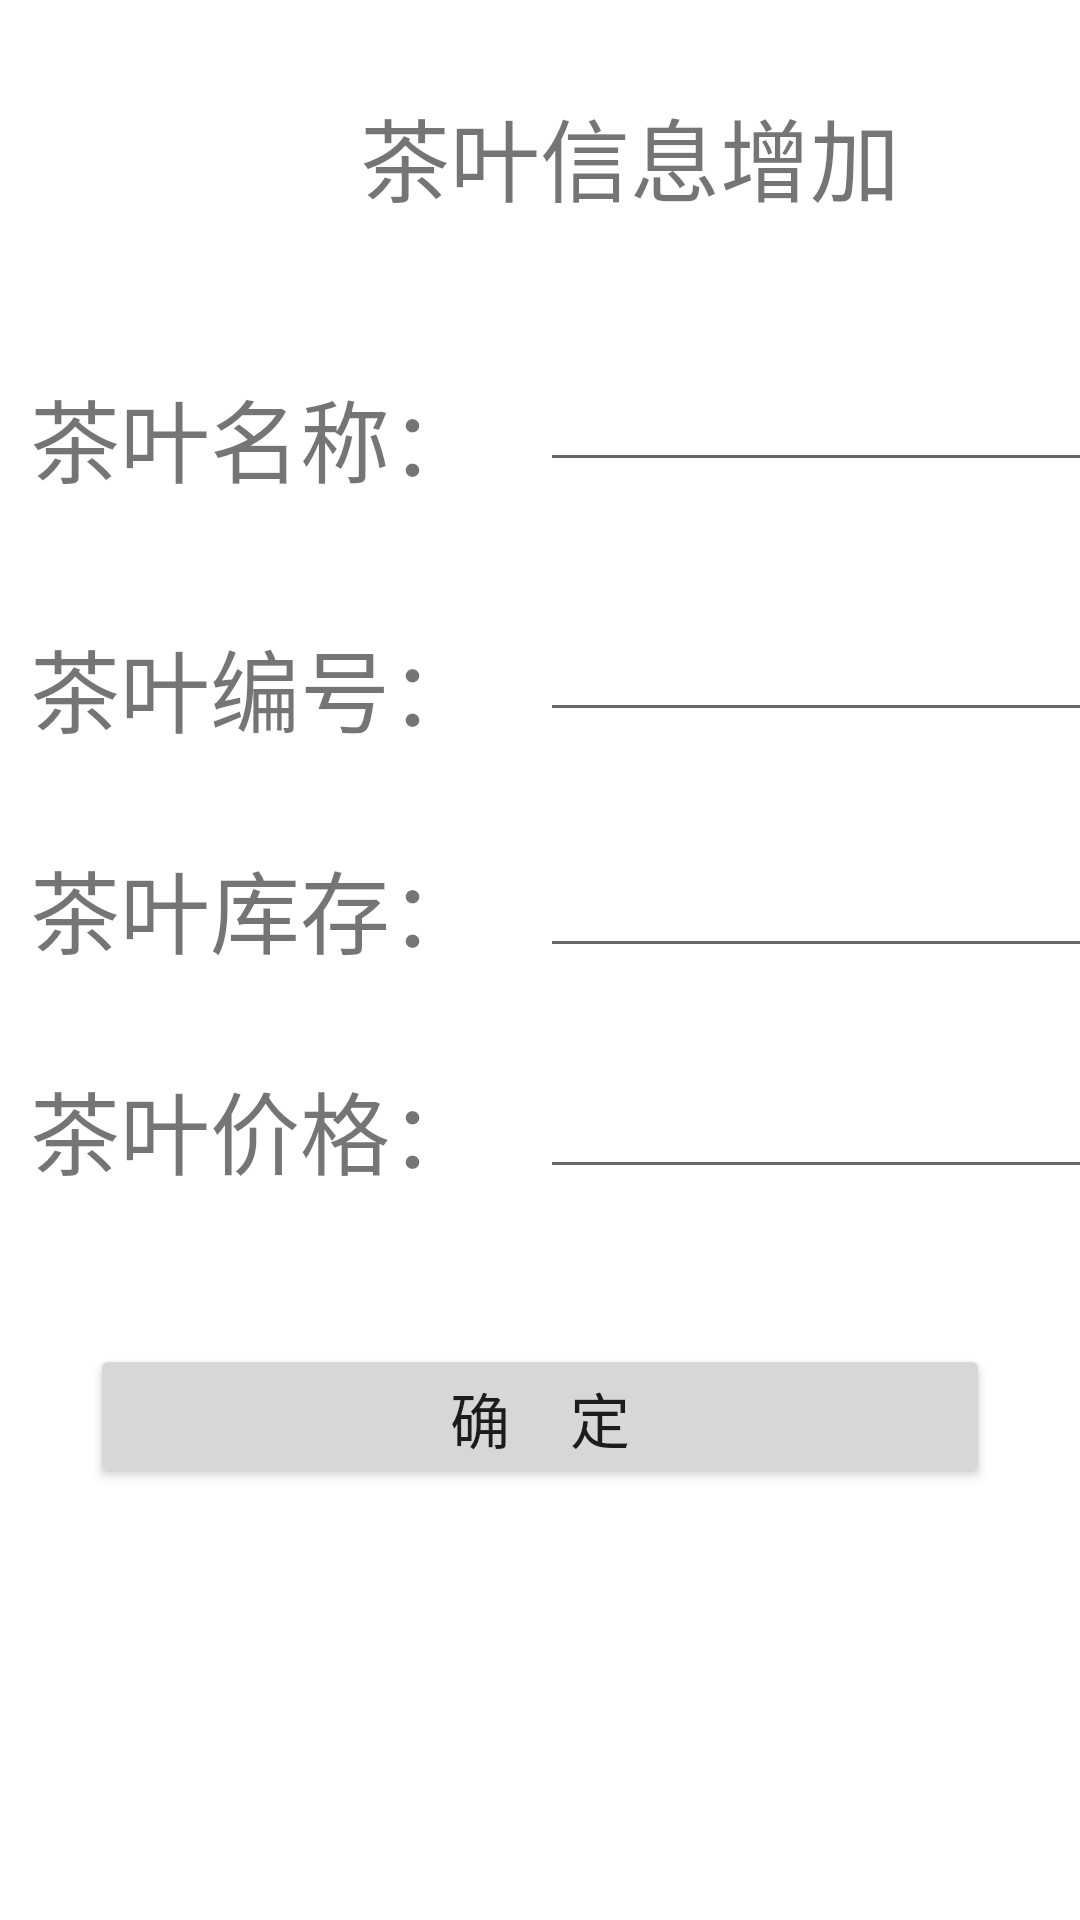

The Android layout XML behind this screen, and the referenced resources:
<!-- AndroidManifest.xml: application theme AppTheme -->
<!-- res/layout/add_tea_info.xml -->
<?xml version="1.0" encoding="utf-8"?>
<RelativeLayout xmlns:android="http://schemas.android.com/apk/res/android"
    xmlns:app="http://schemas.android.com/apk/res-auto"
    xmlns:tools="http://schemas.android.com/tools"
    android:layout_width="match_parent"
    android:layout_height="match_parent"
    android:background="@drawable/manager"
    tools:context=".Activitiy.add_staff_info">

    <TableLayout
        android:layout_width="match_parent"
        android:layout_height="match_parent">

        <TableRow
            android:layout_width="match_parent"
            android:layout_height="match_parent"
            android:layout_marginTop="30dp"
            android:layout_marginLeft="120dp">

            <TextView
                android:id="@+id/editText3"
                android:layout_width="wrap_content"
                android:layout_height="wrap_content"
                android:text="茶叶信息增加"
                android:textSize="30dp" />

        </TableRow>

        <TableRow
            android:layout_width="match_parent"
            android:layout_height="match_parent"
            android:layout_marginTop="30dp"
            android:layout_marginLeft="0dp">

            <TextView
                android:id="@+id/textview1"
                android:layout_width="wrap_content"
                android:layout_height="wrap_content"
                android:layout_column="0"
                android:layout_marginLeft="10dp"
                android:layout_marginTop="20dp"
                android:text="茶叶名称："
                android:textSize="30dp" />

            <EditText
                android:id="@+id/editTeaname"
                android:layout_width="wrap_content"
                android:layout_height="wrap_content"
                android:layout_column="2"
                android:layout_marginTop="10dp"
                tools:ignore="DuplicateIds" />

        </TableRow>

        <TableRow
            android:layout_width="match_parent"
            android:layout_height="match_parent"
            android:layout_marginTop="20dp"
            android:layout_marginLeft="0dp">

            <TextView
                android:id="@+id/textView"
                android:layout_width="wrap_content"
                android:layout_height="wrap_content"
                android:layout_column="0"
                android:layout_marginLeft="10dp"
                android:layout_marginTop="20dp"
                android:inputType="number"
                android:text="茶叶编号："
                android:textSize="30dp" />

            <EditText
                android:id="@+id/editTeanum"
                android:layout_width="wrap_content"
                android:layout_height="wrap_content"
                android:layout_column="2"
                android:layout_marginTop="10dp" />

        </TableRow>



        <TableRow
            android:layout_width="match_parent"
            android:layout_height="match_parent"
            android:layout_marginTop="20dp"
            android:layout_marginLeft="0dp">


            <TextView
                android:id="@+id/textView3"
                android:layout_width="wrap_content"
                android:layout_height="wrap_content"
                android:layout_marginLeft="10dp"
                android:layout_marginTop="10dp"
                android:text="茶叶库存："
                android:textSize="30dp" />

            <EditText
                android:id="@+id/editTeatock"
                android:layout_width="wrap_content"
                android:layout_height="wrap_content"
                android:layout_column="2"
                android:layout_marginTop="5dp"
                android:ems="10"
                android:inputType="number" />

        </TableRow>

        <TableRow
            android:layout_width="match_parent"
            android:layout_height="match_parent"
            android:layout_marginTop="20dp"
            android:layout_marginLeft="0dp">


            <TextView
                android:id="@+id/textView5"
                android:layout_width="wrap_content"
                android:layout_height="wrap_content"
                android:layout_marginLeft="10dp"
                android:layout_marginTop="10dp"
                android:text="茶叶价格："
                android:textSize="30dp" />

            <EditText
                android:id="@+id/editTeaprice"
                android:layout_width="wrap_content"
                android:layout_height="wrap_content"
                android:layout_column="2"
                android:layout_marginTop="5dp"
                android:ems="10"
                android:inputType="number" />

        </TableRow>

        <LinearLayout
            android:layout_width="match_parent"
            android:layout_height="match_parent"
            android:orientation="vertical">

            <Button
                android:id="@+id/button"
                style="@style/TextAppearance.AppCompat.SearchResult.Title"
                android:layout_width="300dp"
                android:layout_height="48dp"
                android:layout_column="1"
                android:layout_gravity="center_horizontal"
                android:layout_marginTop="50dp"
                android:text="确    定"/>



        </LinearLayout>


    </TableLayout>

</RelativeLayout>
<!-- resources referenced by this layout -->
<resources>
  <!-- drawable manager: png bitmap (drawable, 13218 bytes) -->
  <style name="AppTheme" parent="Theme.AppCompat.Light.DarkActionBar">
          
          <item name="colorPrimary">@color/colorPrimary</item>
          <item name="colorPrimaryDark">@color/colorPrimaryDark</item>
          <item name="colorAccent">@color/colorAccent</item>
      </style>
  <color name="colorPrimary">#008577</color>
  <color name="colorPrimaryDark">#00574B</color>
  <color name="colorAccent">#d81b60</color>
</resources>
